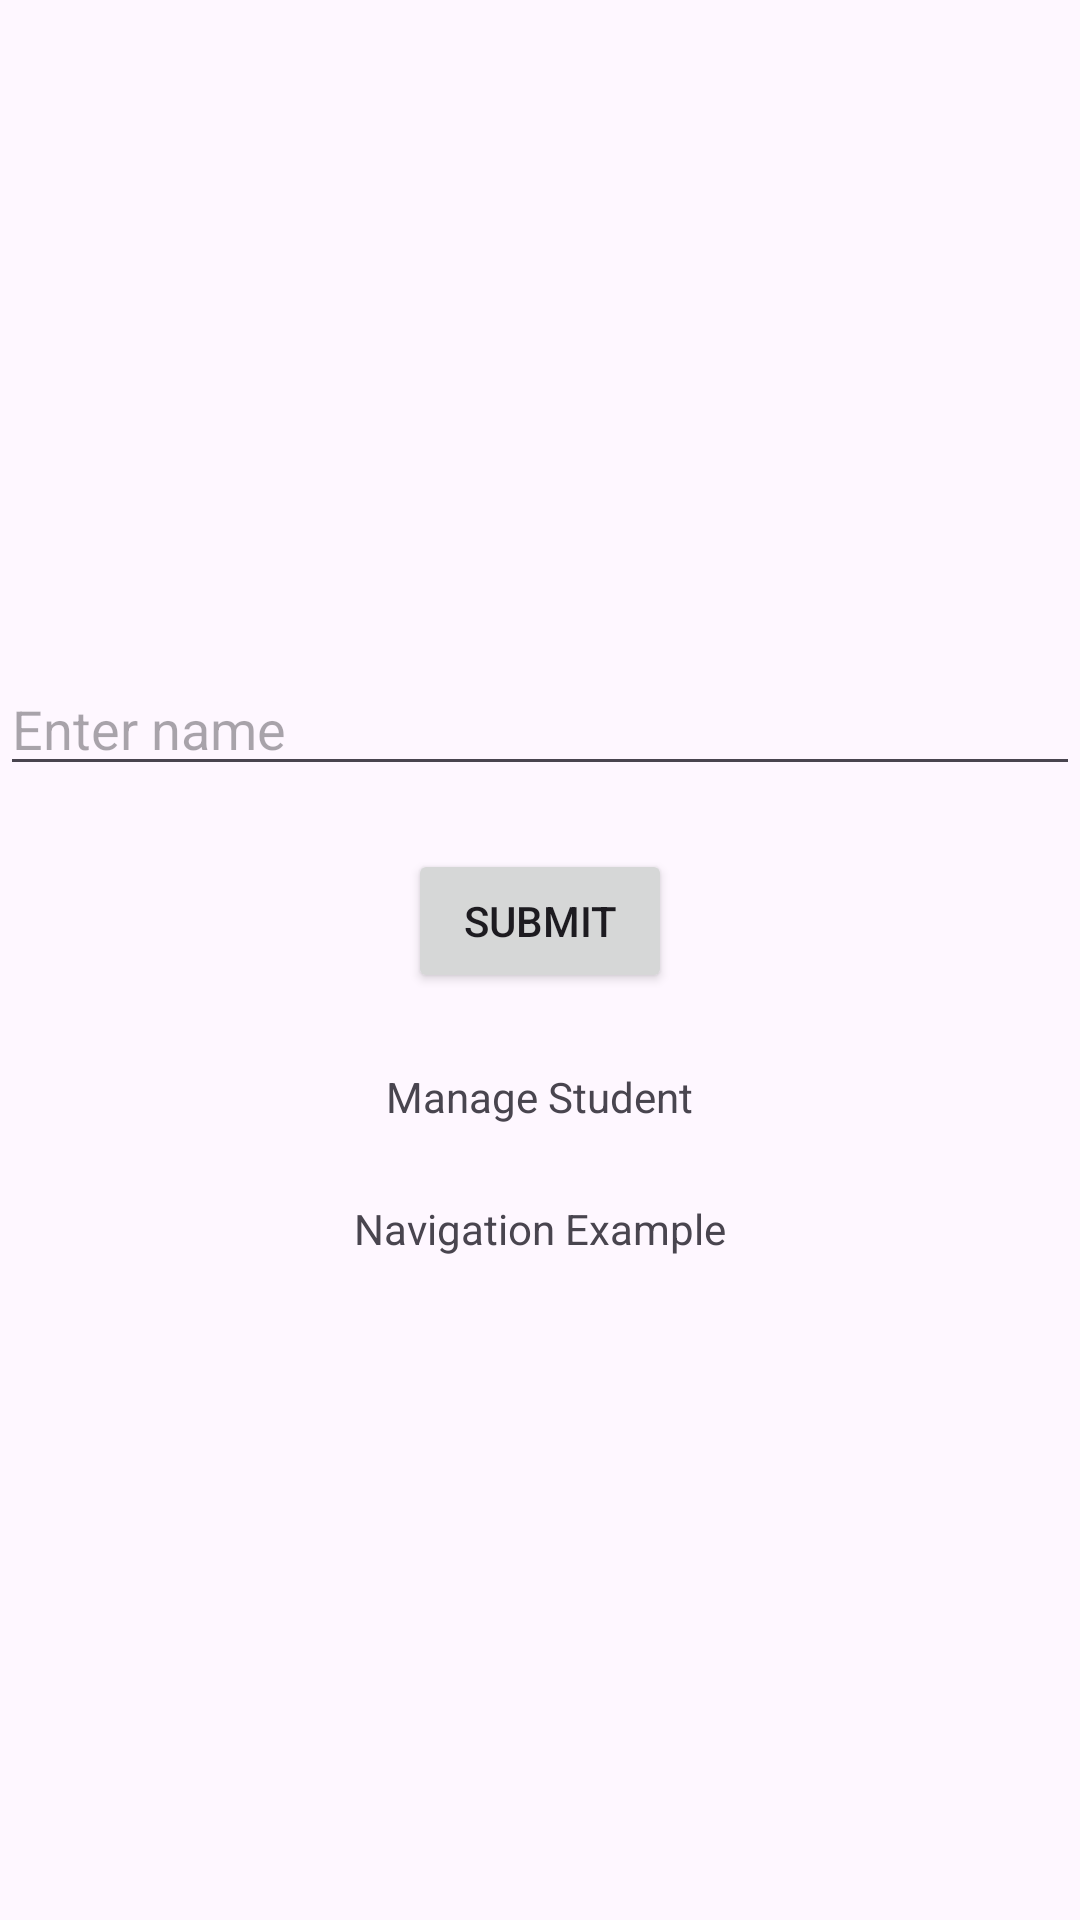

Android layout source for this screen:
<!-- AndroidManifest.xml: application theme Theme.DatabaseConnection -->
<!-- res/layout/activity_main.xml -->
<?xml version="1.0" encoding="utf-8"?>
<LinearLayout
    android:orientation="vertical"
    xmlns:android="http://schemas.android.com/apk/res/android"
    xmlns:app="http://schemas.android.com/apk/res-auto"
    xmlns:tools="http://schemas.android.com/tools"
    android:layout_width="match_parent"
    android:layout_height="match_parent"
    android:layout_gravity="center"
    android:gravity="center"
    android:layout_marginHorizontal="21dp"
    tools:context=".MainActivity">

    <EditText
        android:layout_width="match_parent"
        android:layout_height="wrap_content"
        android:hint="Enter name"
        android:inputType="textPersonName"
        android:maxLines="1"
        android:id="@+id/name"/>

    <Button
        android:id="@+id/submit"
        android:layout_width="wrap_content"
        android:layout_height="wrap_content"
        android:layout_marginTop="21dp"
        android:text="Submit" />

    <TextView
        android:layout_width="wrap_content"
        android:layout_height="wrap_content"
        android:text="Manage Student"
        android:layout_marginTop="25dp"
        android:id="@+id/manage"/>

    <TextView
        android:layout_width="wrap_content"
        android:layout_height="wrap_content"
        android:text="Navigation Example"
        android:layout_marginTop="25dp"
        android:id="@+id/navigation"/>

</LinearLayout>
<!-- resources referenced by this layout -->
<resources>
  <style name="Theme.DatabaseConnection" parent="Base.Theme.DatabaseConnection" />
  <style name="Base.Theme.DatabaseConnection" parent="Theme.Material3.DayNight.NoActionBar">
          
          
      </style>
</resources>
